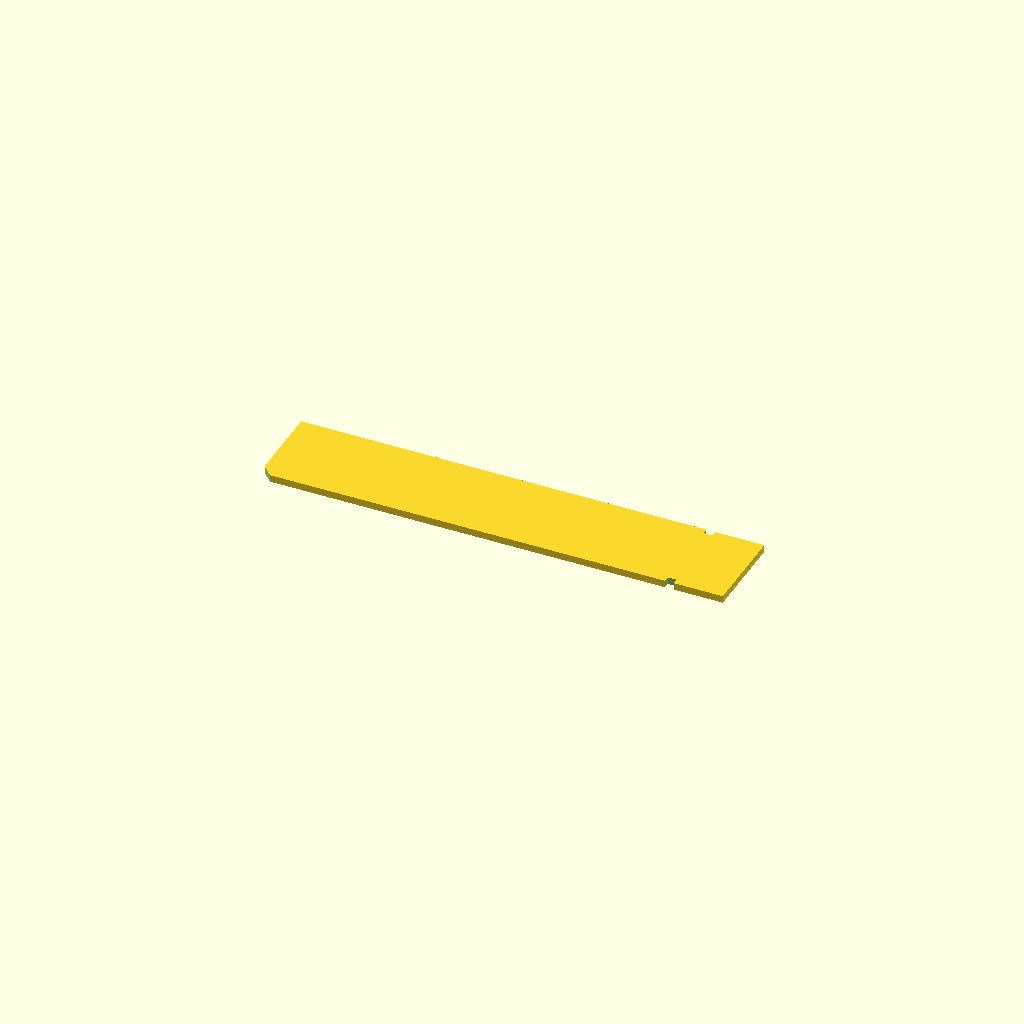
Cell 1 — every parameter at its default value.
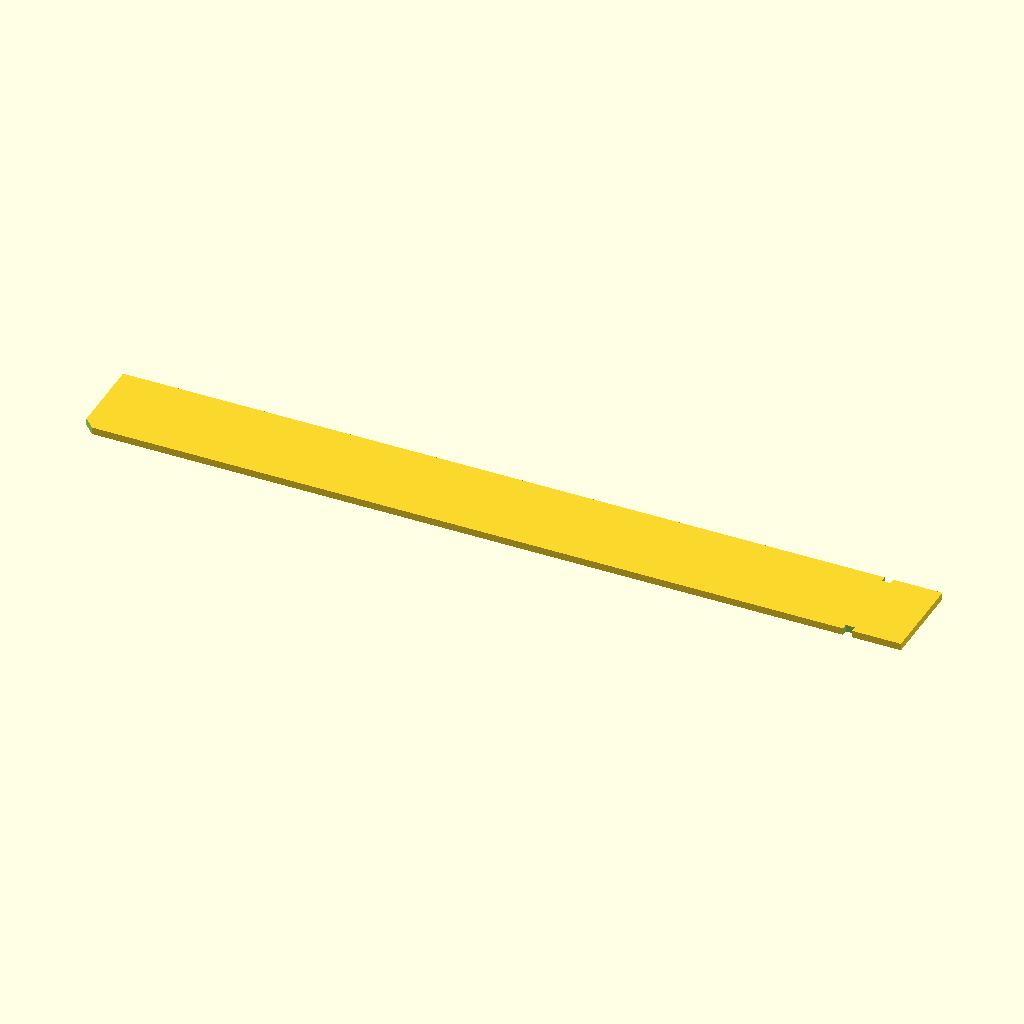
Cell 2: the same model with pitch = 48.
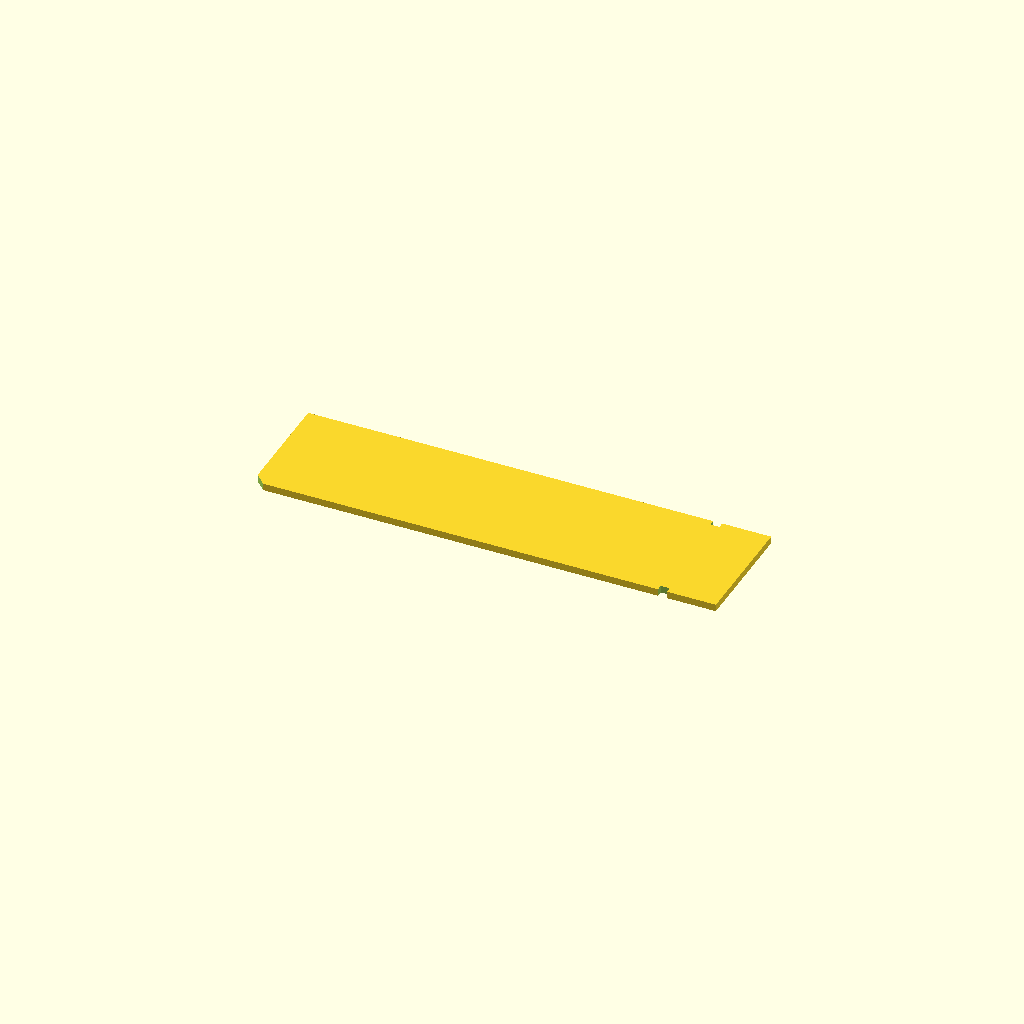
Cell 3: the same model with margin_y = 10.
One fixed orthographic camera (rotation 55°, 0°, 25°; colour scheme Cornfield) for every cell.
OpenSCAD source file cad/coupon.scad:
// Diffuser test coupon.
//
// Purpose: settle `face_t` empirically, and confirm the opaque walls really are
// opaque, before committing to a full body print.
//
// The design depends on TWO opposite properties of the same filament:
//
//   1. The 1.2 mm face over each icon must TRANSMIT enough light to read.
//      This is the one dimension that cannot be adjusted after assembly — the
//      face is an icon-shaped membrane, and thinning it in place means shaving
//      it with a knife and hoping not to punch through.
//
//   2. The 2.4 mm walls, and the divider between the chambers, must BLOCK light.
//      If 2.4 mm glows even faintly, the whole panel lights up instead of just
//      the icon, the sun and moon stop being distinguishable, and the device
//      fails from the other direction. This one is not adjustable at all: it is
//      the same thickness everywhere the enclosure needs to be solid.
//
// A single filament has to satisfy both, and nothing but a test settles it.
//
// Windows run THINNEST to THICKEST, left to right. The thin end is marked with a
// notch in the plate corner so the orientation survives being put down.
//
//   1: 0.4 mm   2: 0.8 mm   3: 1.2 mm (current design)   4: 1.6 mm   5: 2.0 mm
//   6: 2.4 mm — SOLID, no recess. This is the opacity check, not a face
//      candidate. It is marked by a tick cut into the top and bottom edges,
//      since it has no recess to see. It must look DARK.
//
// Print flat, face down, in the SAME white filament the enclosure will use.
// Different white filaments differ substantially in pigment loading, so a
// coupon printed in another spool proves nothing about the one you will use.
//
// ~12 g, roughly 25 minutes.

include <params.scad>

base_t = 2.4;   // the enclosure's opaque wall thickness — sample 6 is this, solid

// Face candidates, then the wall thickness itself as the opacity control.
samples = [0.4, 0.8, 1.2, 1.6, 2.0, base_t];

window_d = 20;   // smaller than the real 40 mm aperture, but tested at the same
                 // standoff, so transmission is comparable
pitch    = 24;
margin_x = 8;
margin_y = 5;

tick_w = 3;      // edge tick marking the solid sample
tick_d = 2;

n       = len(samples);
plate_w = 2 * margin_x + (n - 1) * pitch + window_d;
plate_h = 2 * margin_y + window_d;

function sample_x(i) = -plate_w / 2 + margin_x + window_d / 2 + i * pitch;

assert(base_t >= max(samples),
       "A sample is thicker than the plate; that recess would not leave material.");
assert(pitch > window_d,
       "Windows overlap.");
assert(tick_d < margin_y,
       "Edge tick reaches into the window area and would thin the sample.");

module coupon() {
    difference() {
        cube([plate_w, plate_h, base_t], center = true);

        for (i = [0 : n - 1]) {
            t = samples[i];
            x = sample_x(i);

            if (t < base_t) {
                // Recess cut from the BACK, leaving `t` of material at the front
                // — exactly how the real body's icons are formed.
                translate([x, 0, -base_t / 2 + (base_t - t) / 2 - 0.01])
                    cylinder(d = window_d, h = base_t - t + 0.02, center = true);
            } else {
                // Solid sample: no recess at all. Mark it with a tick in each
                // long edge so it can be found and held over the pixel.
                for (s = [-1, 1])
                    translate([x, s * (plate_h / 2), 0])
                        cube([tick_w, tick_d * 2, base_t + 2], center = true);
            }
        }

        // Orientation notch at the thin end. Asymmetric on purpose: a coupon you
        // can put down and pick up the wrong way round is a coupon that lies.
        translate([-plate_w / 2, -plate_h / 2, 0])
            rotate([0, 0, 45])
                cube([5, 5, base_t + 2], center = true);
    }
}

coupon();
Customizer parameters (derived from the source; name, type, default, range or options):
base_t: number, default 2.4
window_d: number, default 20
pitch: number, default 24
margin_x: number, default 8
margin_y: number, default 5
tick_w: number, default 3
tick_d: number, default 2
